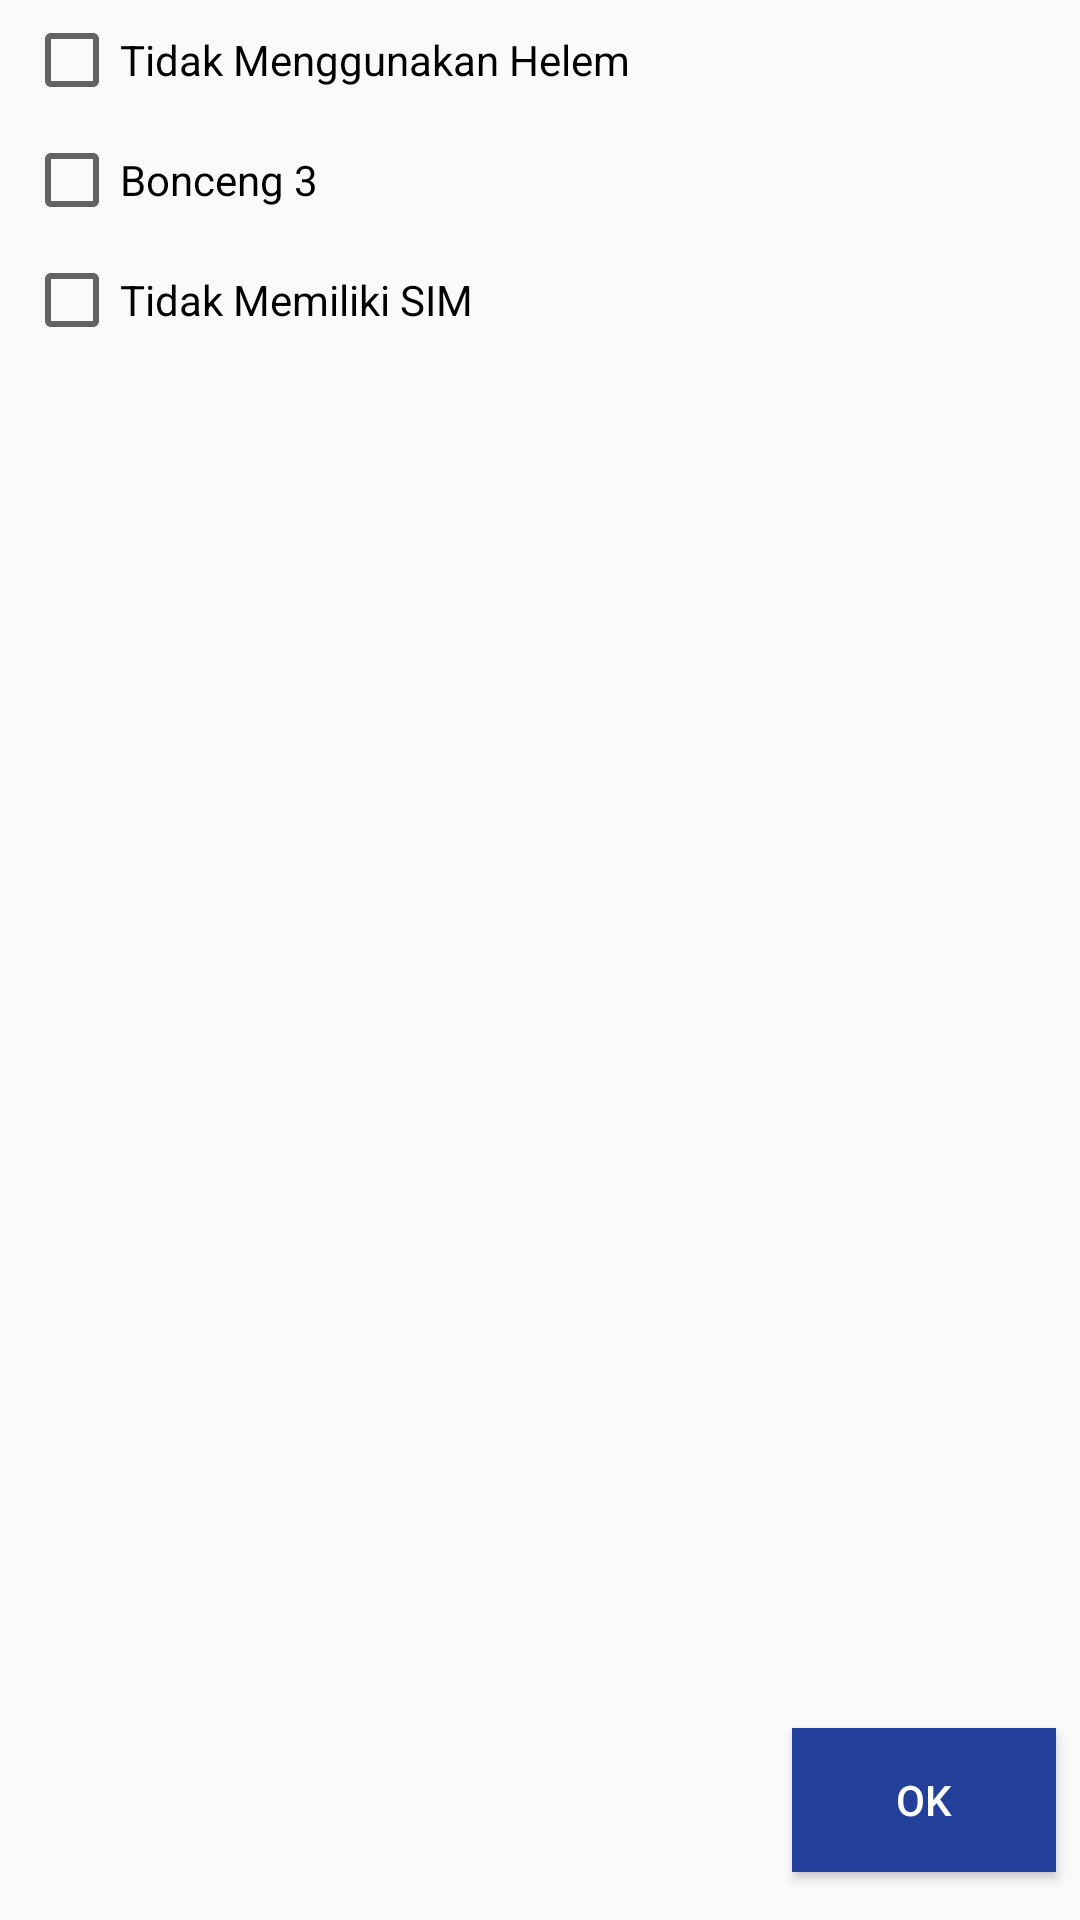

This screen was rendered from an Android layout file. Write that file and the resources it references.
<!-- AndroidManifest.xml: application theme AppTheme -->
<!-- res/layout/activity_popup.xml -->
<?xml version="1.0" encoding="utf-8"?>
<androidx.constraintlayout.widget.ConstraintLayout xmlns:android="http://schemas.android.com/apk/res/android"
    xmlns:app="http://schemas.android.com/apk/res-auto"
    xmlns:tools="http://schemas.android.com/tools"
    android:layout_width="match_parent"
    android:layout_height="match_parent"
    tools:context=".popup">

    <CheckBox
        android:id="@+id/pasal1"
        android:layout_width="wrap_content"
        android:layout_height="wrap_content"
        android:layout_marginStart="8dp"
        android:layout_marginTop="4dp"
        android:layout_marginEnd="8dp"
        android:text="Tidak Menggunakan Helem"
        app:layout_constraintEnd_toEndOf="parent"
        app:layout_constraintHorizontal_bias="0.0"
        app:layout_constraintStart_toStartOf="parent"
        app:layout_constraintTop_toTopOf="parent" />

    <CheckBox
        android:id="@+id/pasal2"
        android:layout_width="wrap_content"
        android:layout_height="wrap_content"
        android:layout_marginStart="8dp"
        android:layout_marginTop="8dp"
        android:layout_marginEnd="8dp"
        android:layout_marginBottom="8dp"
        android:text="Bonceng 3"
        app:layout_constraintBottom_toBottomOf="parent"
        app:layout_constraintEnd_toEndOf="parent"
        app:layout_constraintHorizontal_bias="0.0"
        app:layout_constraintStart_toStartOf="parent"
        app:layout_constraintTop_toBottomOf="@+id/pasal1"
        app:layout_constraintVertical_bias="0.0" />

    <CheckBox
        android:id="@+id/pasal3"
        android:layout_width="wrap_content"
        android:layout_height="wrap_content"
        android:layout_marginStart="8dp"
        android:layout_marginTop="8dp"
        android:layout_marginEnd="8dp"
        android:layout_marginBottom="8dp"
        android:text="Tidak Memiliki SIM"
        app:layout_constraintBottom_toBottomOf="parent"
        app:layout_constraintEnd_toEndOf="parent"
        app:layout_constraintHorizontal_bias="0.0"
        app:layout_constraintStart_toStartOf="parent"
        app:layout_constraintTop_toBottomOf="@+id/pasal2"
        app:layout_constraintVertical_bias="0.0" />


    <Button
        android:id="@+id/button_ok"
        android:layout_width="wrap_content"
        android:layout_height="wrap_content"
        android:layout_marginStart="8dp"
        android:layout_marginTop="8dp"
        android:layout_marginEnd="8dp"
        android:layout_marginBottom="16dp"
        android:background="@color/birutua"
        android:text="Ok"
        android:textColor="@color/putih"
        app:layout_constraintBottom_toBottomOf="parent"
        app:layout_constraintEnd_toEndOf="parent"
        app:layout_constraintHorizontal_bias="1.0"
        app:layout_constraintStart_toStartOf="parent"
        app:layout_constraintTop_toBottomOf="@+id/mie"
        app:layout_constraintVertical_bias="0.0" />

</androidx.constraintlayout.widget.ConstraintLayout>
<!-- resources referenced by this layout -->
<resources>
  <color name="birutua">#22409A</color>
  <color name="putih">#FFFFFF</color>
  <style name="AppTheme" parent="Theme.AppCompat.Light.DarkActionBar">
          
          <item name="colorPrimary">@color/colorPrimary</item>
          <item name="colorPrimaryDark">@color/colorPrimaryDark</item>
          <item name="colorAccent">@color/colorAccent</item>
      </style>
  <color name="colorPrimary">#008577</color>
  <color name="colorPrimaryDark">#00574B</color>
  <color name="colorAccent">#D81B60</color>
</resources>
